The GitHub repository schwein69/VA_Project contains a labelled image folder "dataset" with 5 categories: fist, index finger pointing, open palm, pinch, two fingers. Examples follow, each with its label.

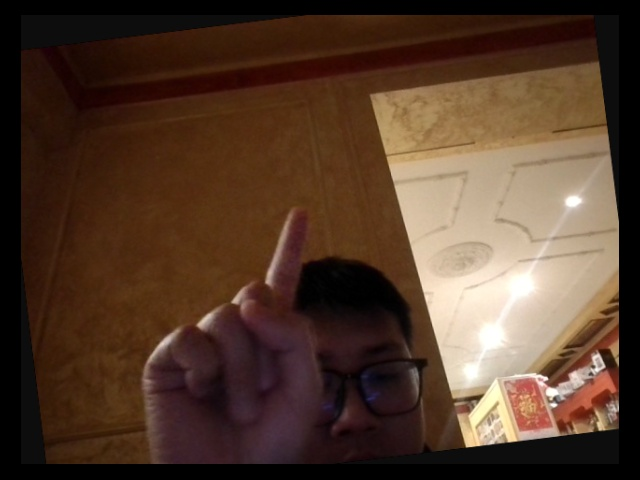
Label: index finger pointing

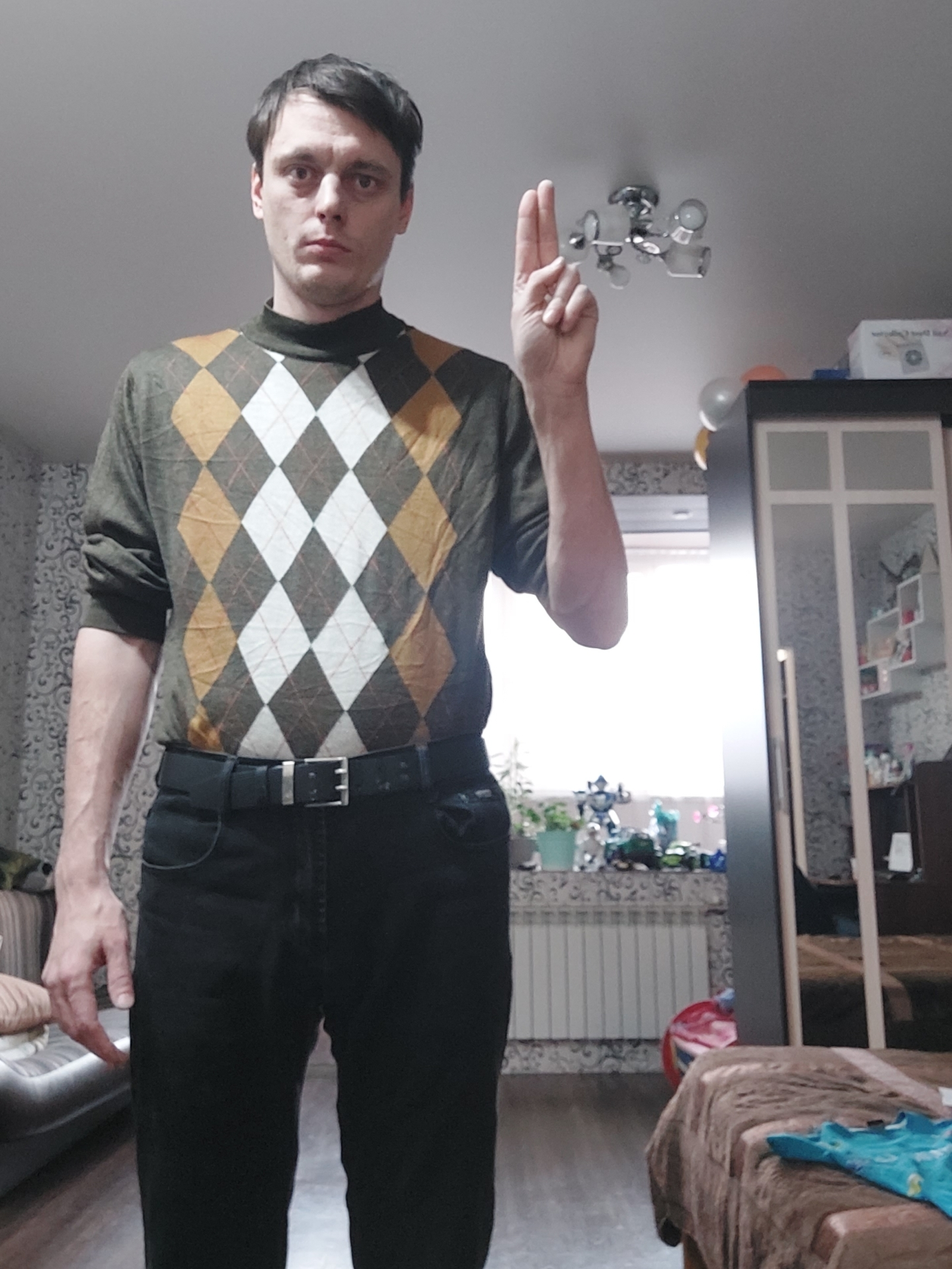
Label: two fingers

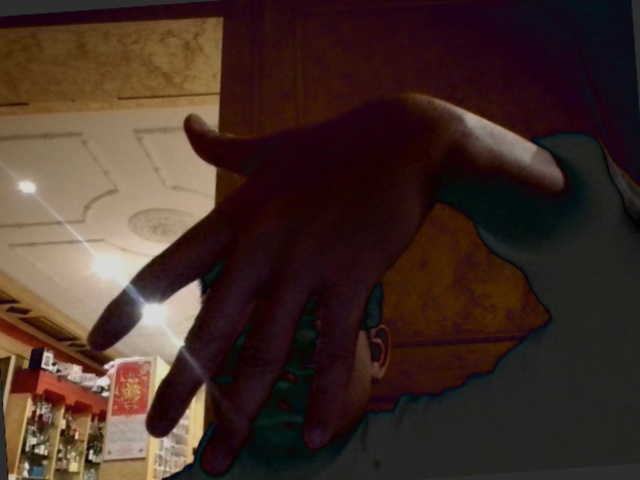
Label: open palm

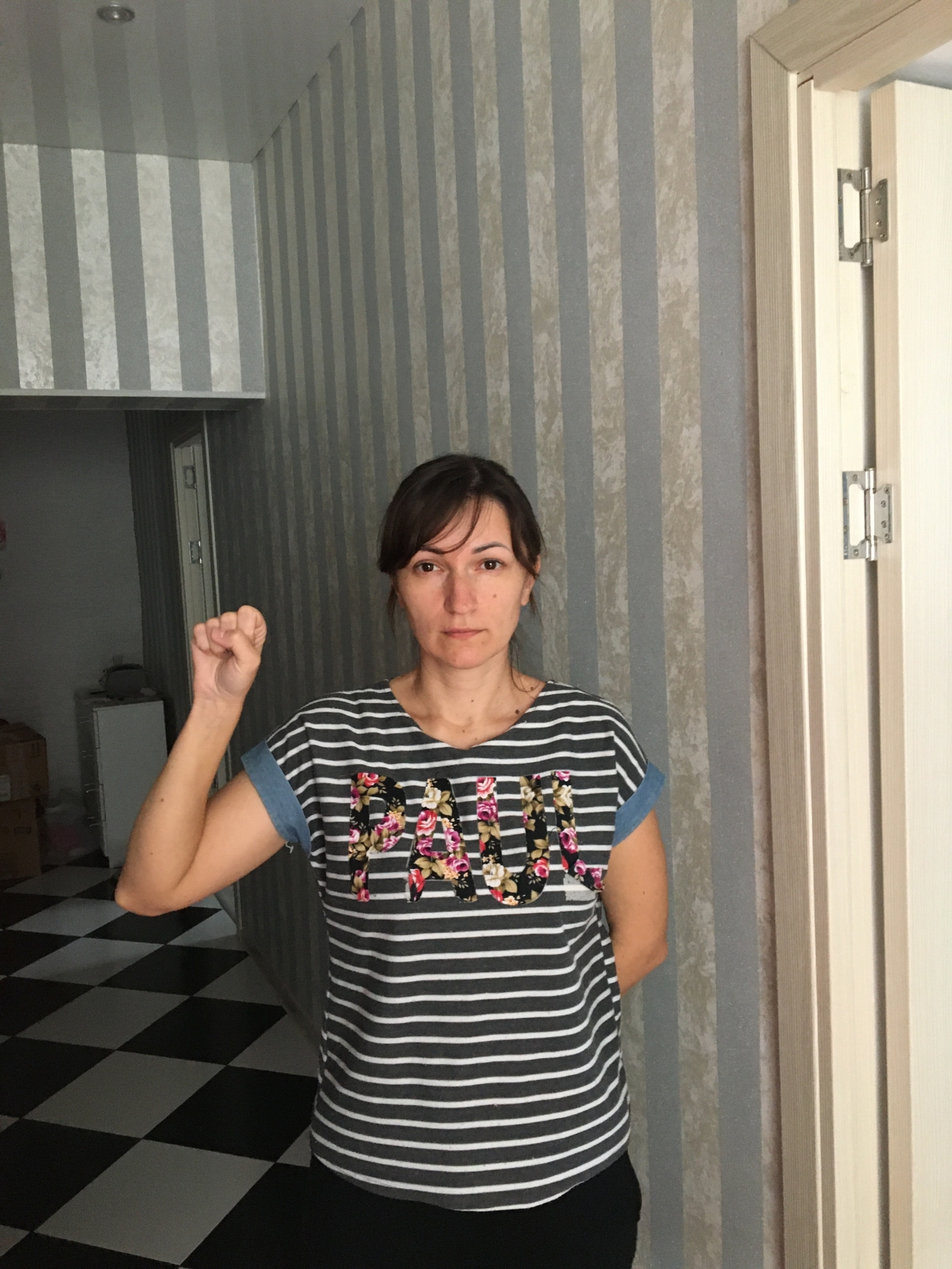
Label: fist

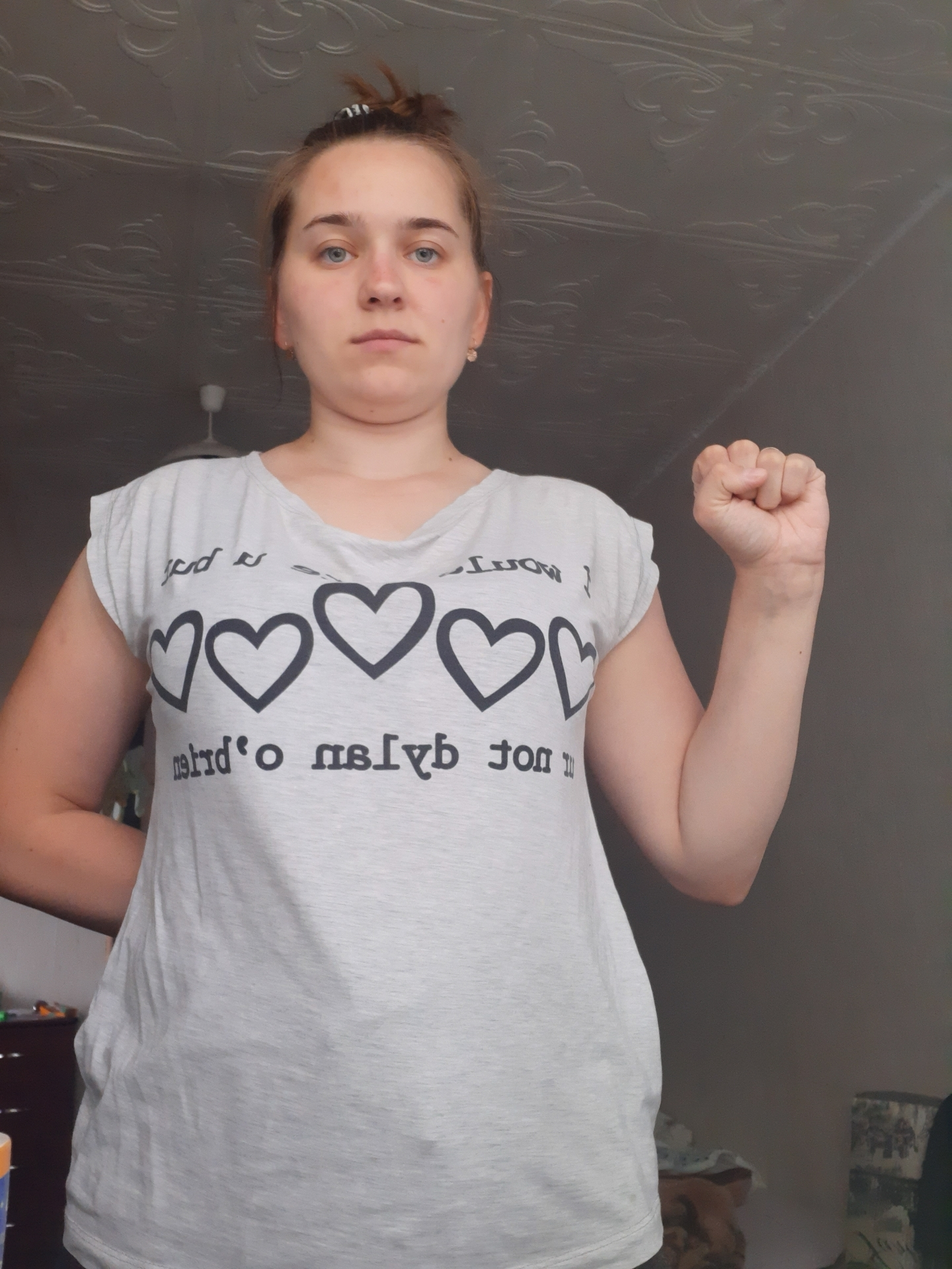
Label: fist

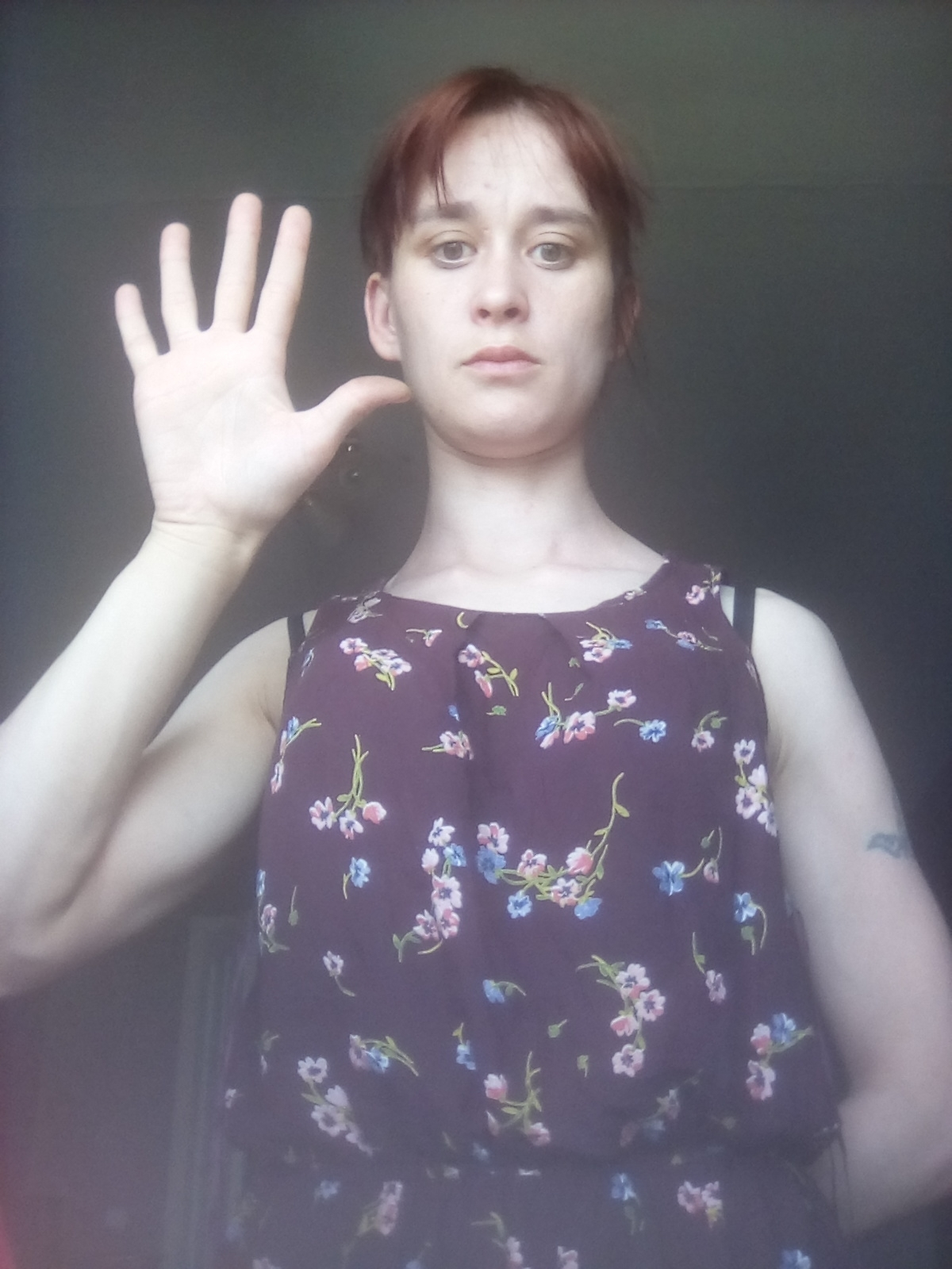
Label: open palm
